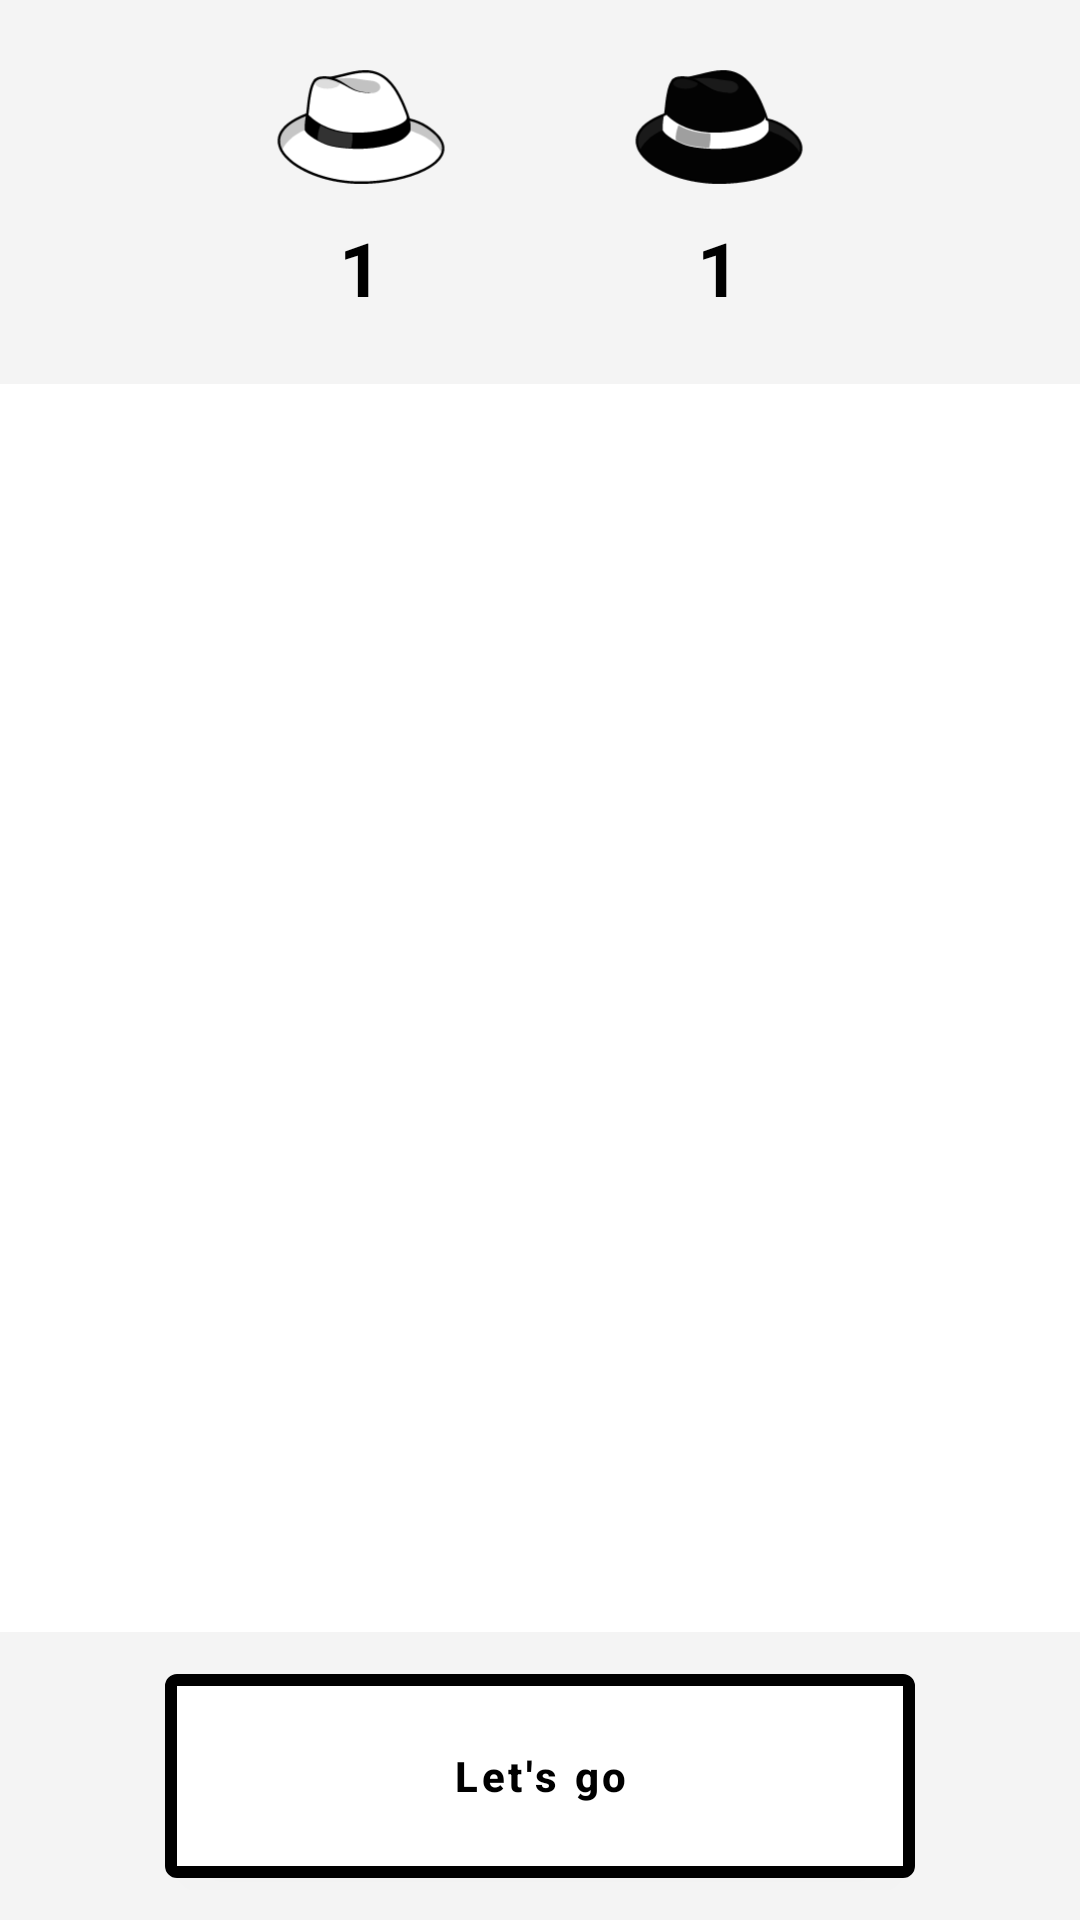

Write the Android layout XML for this screen, with the resource values it uses.
<!-- AndroidManifest.xml: application theme Theme.WhiteHat -->
<!-- res/layout/activity_select_player.xml -->
<?xml version="1.0" encoding="utf-8"?>
<layout xmlns:android="http://schemas.android.com/apk/res/android"
    xmlns:app="http://schemas.android.com/apk/res-auto"
    xmlns:tools="http://schemas.android.com/tools">

    <data>

    </data>

    <androidx.constraintlayout.widget.ConstraintLayout
        android:layout_width="match_parent"
        android:layout_height="match_parent"
        android:background="#F4F4F4"
        tools:context=".SelectPlayerActivity">


        <androidx.constraintlayout.widget.Guideline
            android:id="@+id/guideline20"
            android:layout_width="wrap_content"
            android:layout_height="wrap_content"
            android:orientation="horizontal"
            app:layout_constraintGuide_percent="0.2" />

        <androidx.constraintlayout.widget.Guideline
            android:id="@+id/guideline85"
            android:layout_width="wrap_content"
            android:layout_height="wrap_content"
            android:orientation="horizontal"
            app:layout_constraintGuide_percent="0.85" />

        <androidx.constraintlayout.widget.Guideline
            android:id="@+id/guideline10"
            android:layout_width="wrap_content"
            android:layout_height="wrap_content"
            android:orientation="horizontal"
            app:layout_constraintGuide_percent="0.1" />

        <androidx.constraintlayout.widget.Guideline
            android:id="@+id/guideline50"
            android:layout_width="wrap_content"
            android:layout_height="wrap_content"
            android:orientation="vertical"
            app:layout_constraintGuide_percent="0.5" />


        <ImageView
            android:id="@+id/upWhiteHat"
            android:layout_width="30dp"
            android:layout_height="30dp"
            android:src="@drawable/ic_play"
            android:rotation="270"
            app:layout_constraintTop_toTopOf="parent"
            app:layout_constraintBottom_toBottomOf="@id/guideline10"
            app:layout_constraintLeft_toLeftOf="parent"
            android:layout_marginLeft="20dp" />

        <ImageView
            android:id="@+id/downWhiteHat"
            android:layout_width="30dp"
            android:layout_height="30dp"
            android:src="@drawable/ic_play"
            android:rotation="90"
            app:layout_constraintTop_toTopOf="@id/guideline10"
            app:layout_constraintBottom_toBottomOf="@id/guideline20"
            app:layout_constraintLeft_toLeftOf="parent"
            android:layout_marginLeft="20dp" />

        <LinearLayout
            android:layout_width="wrap_content"
            android:layout_height="wrap_content"
            android:orientation="vertical"
            android:gravity="center"
            app:layout_constraintTop_toTopOf="parent"
            app:layout_constraintBottom_toBottomOf="@id/guideline20"
            app:layout_constraintLeft_toRightOf="@id/upWhiteHat"
            >

            <ImageView
                android:layout_width="wrap_content"
                android:layout_height="60dp"
                android:src="@drawable/ic_white_hat" />

            <TextView
                android:id="@+id/whiteHatValue"
                android:layout_width="wrap_content"
                android:layout_height="wrap_content"
                android:text="1"
                android:textSize="25dp"
                android:textStyle="bold"
                android:textColor="@color/black"
                android:layout_marginBottom="10dp" />
        </LinearLayout>

        <ImageView
            android:id="@+id/upBlackHat"
            android:layout_width="30dp"
            android:layout_height="30dp"
            android:src="@drawable/ic_play"
            android:rotation="270"
            app:layout_constraintTop_toTopOf="parent"
            app:layout_constraintBottom_toBottomOf="@id/guideline10"
            app:layout_constraintRight_toRightOf="parent"
            android:layout_marginRight="20dp" />

        <ImageView
            android:id="@+id/downBlackHat"
            android:layout_width="30dp"
            android:layout_height="30dp"
            android:src="@drawable/ic_play"
            android:rotation="90"
            app:layout_constraintTop_toTopOf="@id/guideline10"
            app:layout_constraintBottom_toBottomOf="@id/guideline20"
            app:layout_constraintRight_toRightOf="parent"
            android:layout_marginRight="20dp" />

        <LinearLayout
            android:layout_width="wrap_content"
            android:layout_height="wrap_content"
            android:orientation="vertical"
            android:gravity="center"
            app:layout_constraintTop_toTopOf="parent"
            app:layout_constraintBottom_toBottomOf="@id/guideline20"
            app:layout_constraintRight_toLeftOf="@id/upBlackHat"
            app:layout_constraintRight_toRightOf="@id/guideline50">

            <ImageView
                android:layout_width="wrap_content"
                android:layout_height="60dp"
                android:src="@drawable/ic_black_hat" />

            <TextView
                android:id="@+id/blackHatValue"
                android:layout_width="wrap_content"
                android:layout_height="wrap_content"
                android:text="1"
                android:textSize="25dp"
                android:textStyle="bold"
                android:textColor="@color/black"
                android:layout_marginBottom="10dp" />
        </LinearLayout>

        <androidx.recyclerview.widget.RecyclerView
            android:id="@+id/playerRecyclerView"
            android:layout_width="match_parent"
            android:layout_height="0dp"
            android:background="@color/white"
            tools:layout_editor_absoluteX="1dp"
            tools:layout_editor_absoluteY="1dp"
            app:layout_constraintTop_toBottomOf="@id/guideline20"
            app:layout_constraintBottom_toBottomOf="@id/guideline85"
            app:layout_constraintLeft_toLeftOf="parent"
            app:layoutManager="androidx.recyclerview.widget.LinearLayoutManager"/>


        <com.google.android.material.button.MaterialButton
            android:id="@+id/go"
            android:layout_width="250dp"
            android:layout_height="80dp"
            android:backgroundTint="@color/white"
            android:text="Let's go"
            android:textAllCaps="false"
            android:textColor="@color/black"
            android:textStyle="bold"
            app:icon="@drawable/ic_play"
            app:iconGravity="textStart"
            app:iconTint="@color/black"
            app:layout_constraintBottom_toBottomOf="parent"
            app:layout_constraintLeft_toLeftOf="parent"
            app:layout_constraintRight_toRightOf="parent"
            app:layout_constraintTop_toTopOf="@id/guideline85"
            app:strokeColor="@color/black"
            app:strokeWidth="4dp" />

    </androidx.constraintlayout.widget.ConstraintLayout>
</layout>
<!-- resources referenced by this layout -->
<resources>
  <!-- drawable ic_black_hat: vector/xml drawable (drawable-v24, 6254 chars, omitted) -->
  <!-- drawable ic_white_hat: vector/xml drawable (drawable, 6254 chars, omitted) -->
  <style name="Theme.WhiteHat" parent="Theme.MaterialComponents.DayNight.NoActionBar">
          
          <item name="colorPrimary">#000000</item>
          <item name="colorPrimaryVariant">#000000</item>
          <item name="colorOnPrimary">@color/white</item>
          
          <item name="colorSecondary">@color/black</item>
          <item name="colorSecondaryVariant">@color/teal_700</item>
          <item name="colorOnSecondary">@color/black</item>
          
          <item name="android:statusBarColor" tools:targetApi="l">?attr/colorPrimaryVariant</item>
          
  
      </style>
  <!-- not gathered from this repository: default colours our renderer supplied (Android Studio template values) -->
  <color name="teal_700">#FF018786</color>
  <color name="black">#FF000000</color>
  <color name="white">#FFFFFFFF</color>
</resources>
